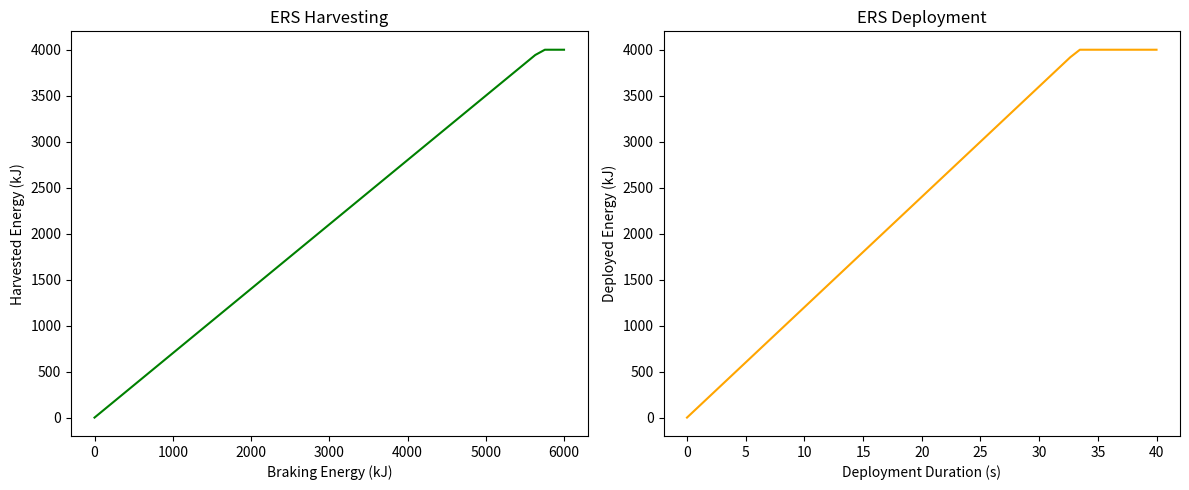

Write Python code to recreate this figure.
#ers.py

"""

Module for modeling Energy Recovery System (ERS) in Formula 1.
Includes harvesting and deployment of electrical energy.

"""

from dataclasses import dataclass
import numpy as np
import matplotlib.pyplot as plt

@dataclass
class ERSModel:
    capacity: float       # kJ
    efficiency: float     # harvesting efficiency (0–1)
    deploy_rate: float    # kW

    def harvest(self, braking_energy: float) -> float:
        """Harvest energy from braking (kJ)."""
        return min(braking_energy * self.efficiency, self.capacity)

    def deploy(self, duration: float) -> float:
        """Deploy energy over given duration (s)."""
        energy_used = self.deploy_rate * duration
        return min(energy_used, self.capacity)


# Example usage and plotting

if __name__ == "__main__":
    ers = ERSModel(capacity=4000, efficiency=0.7, deploy_rate=120)
    braking_events = np.linspace(0, 6000, 50)
    harvested = [ers.harvest(e) for e in braking_events]

    times = np.linspace(0, 40, 50)
    deployed = [ers.deploy(t) for t in times]

    print("ERS Example:")
    print(f"Harvest from 3000 kJ braking → {ers.harvest(3000):.1f} kJ")
    print(f"Deploy over 20s → {ers.deploy(20):.1f} kJ")

    plt.figure(figsize=(12,5))
    plt.subplot(1,2,1)
    plt.plot(braking_events, harvested, color="green")
    plt.xlabel("Braking Energy (kJ)")
    plt.ylabel("Harvested Energy (kJ)")
    plt.title("ERS Harvesting")

    plt.subplot(1,2,2)
    plt.plot(times, deployed, color="orange")
    plt.xlabel("Deployment Duration (s)")
    plt.ylabel("Deployed Energy (kJ)")
    plt.title("ERS Deployment")

    plt.tight_layout()
    plt.show()
